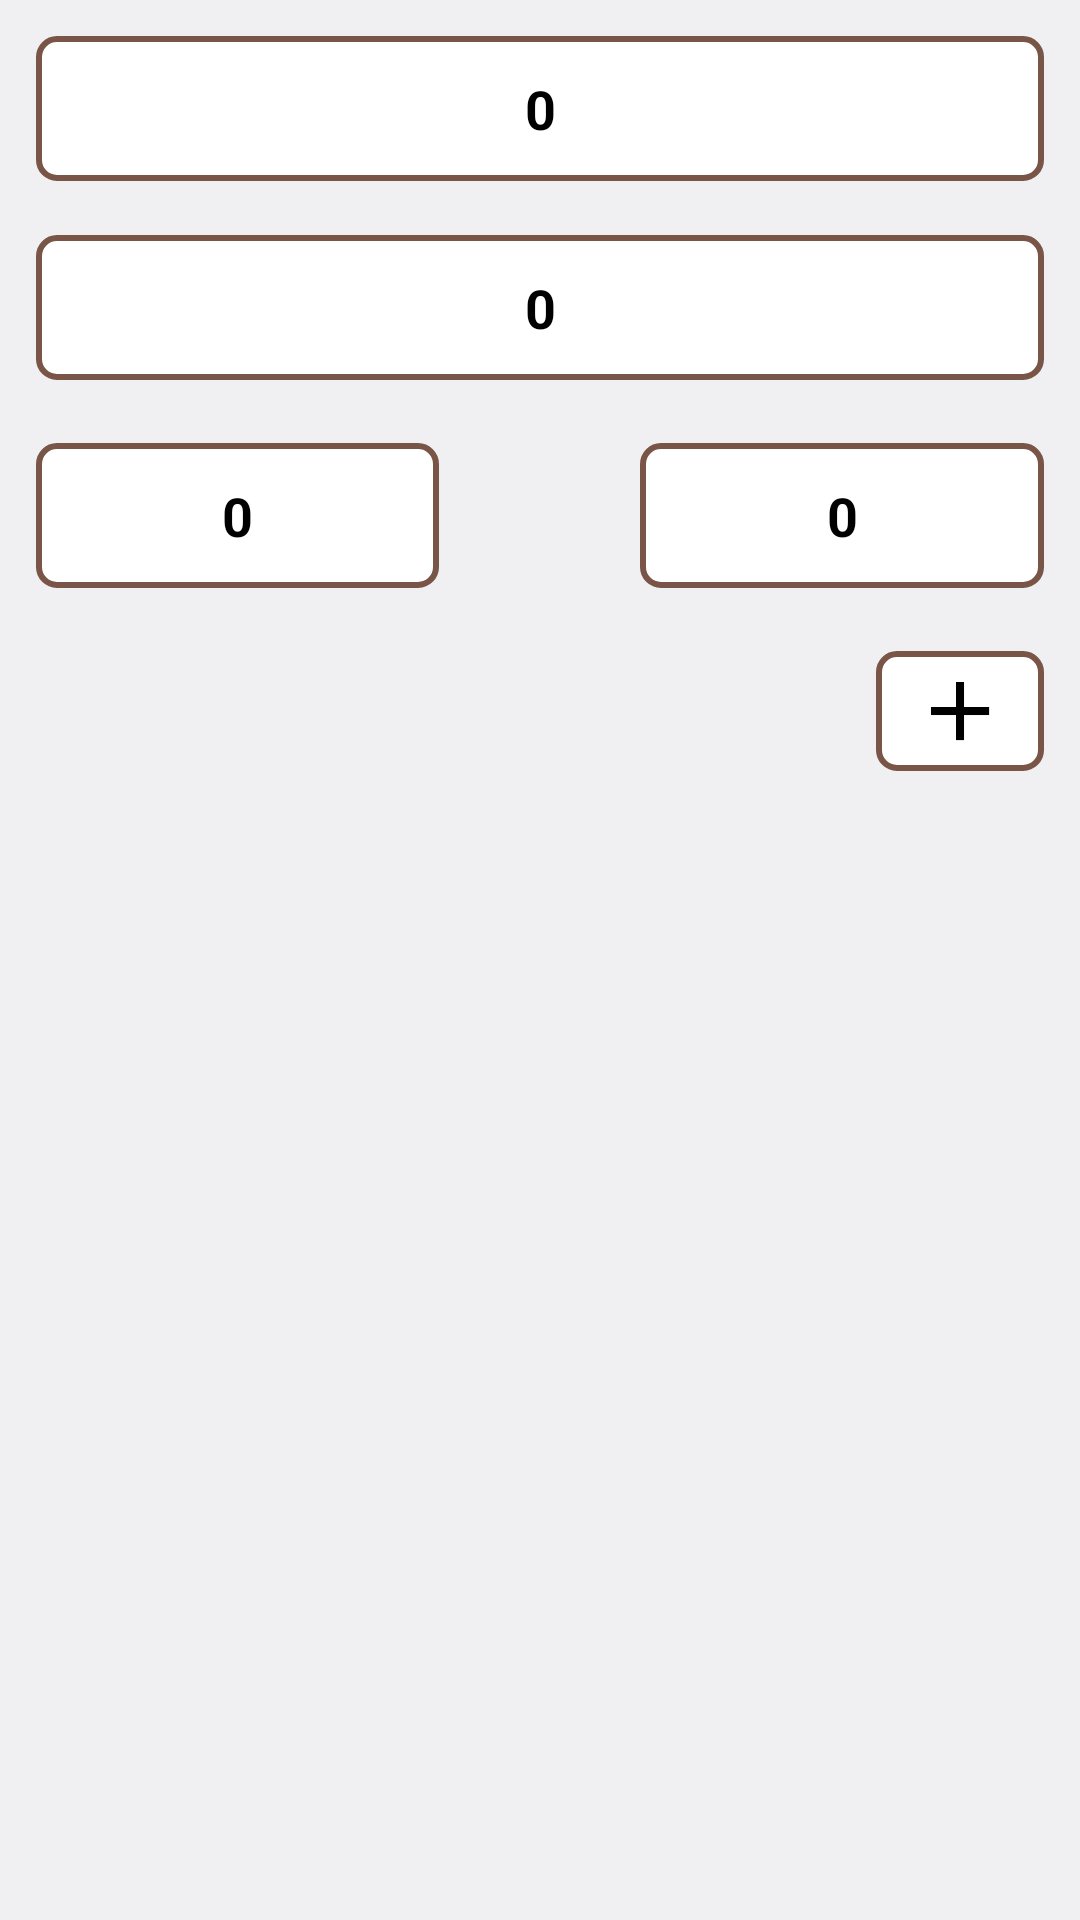

This screen was rendered from an Android layout file. Write that file and the resources it references.
<!-- AndroidManifest.xml: application theme AppTheme -->
<!-- res/layout/fragment_second.xml -->
<?xml version="1.0" encoding="utf-8"?>
<LinearLayout xmlns:android="http://schemas.android.com/apk/res/android"
    xmlns:app="http://schemas.android.com/apk/res-auto"
    xmlns:tools="http://schemas.android.com/tools"
    android:layout_width="match_parent"
    android:layout_height="match_parent"
    android:orientation="vertical">

    <EditText
        android:id="@+id/et_train_number"
        android:layout_width="match_parent"
        android:layout_height="wrap_content"
        android:layout_marginStart="12dp"
        android:layout_marginTop="12dp"
        android:layout_marginEnd="12dp"
        android:layout_marginBottom="9dp"
        android:background="@drawable/defbackground"
        android:gravity="center"
        android:hint="Номер поезда"
        android:imeOptions="actionNext"
        android:inputType="number"
        android:maxLines="1"
        android:paddingStart="16dp"
        android:paddingTop="12dp"
        android:paddingEnd="16dp"
        android:paddingBottom="12dp"
        android:text="0"
        android:textColor="@android:color/black"
        android:textSize="18sp"
        android:textStyle="bold" />

    <TextView
        android:id="@+id/tv_position"
        android:layout_width="match_parent"
        android:layout_height="wrap_content"
        android:layout_marginStart="12dp"
        android:layout_marginTop="9dp"
        android:layout_marginEnd="12dp"
        android:layout_marginBottom="9dp"
        android:background="@drawable/defbackground"
        android:gravity="center"
        android:paddingStart="16dp"
        android:paddingTop="12dp"
        android:paddingEnd="16dp"
        android:paddingBottom="12dp"
        android:text="0"
        android:textColor="@android:color/black"
        android:textSize="18sp"
        android:textStyle="bold" />

    <LinearLayout
        android:layout_width="match_parent"
        android:layout_height="wrap_content"
        android:orientation="horizontal"
        android:padding="12dp">

        <EditText
            android:id="@+id/et_main_speed"
            android:layout_width="0dp"
            android:layout_height="wrap_content"
            android:layout_weight="2"
            android:background="@drawable/defbackground"
            android:gravity="center"
            android:hint="Скорость"
            android:imeOptions="actionNext"
            android:inputType="number"
            android:maxLines="1"
            android:paddingStart="16dp"
            android:paddingTop="12dp"
            android:paddingEnd="16dp"
            android:paddingBottom="12dp"
            android:text="0"
            android:textColor="@android:color/black"
            android:textSize="18sp"
            android:textStyle="bold" />

        <Space
            android:layout_width="0dp"
            android:layout_height="0dp"
            android:layout_weight="1" />

        <EditText
            android:id="@+id/et_width"
            android:layout_width="0dp"
            android:layout_height="wrap_content"
            android:layout_weight="2"
            android:background="@drawable/defbackground"
            android:gravity="center"
            android:hint="Длина"
            android:imeOptions="actionDone"
            android:inputType="number"
            android:maxLines="1"
            android:paddingStart="16dp"
            android:paddingTop="12dp"
            android:paddingEnd="16dp"
            android:paddingBottom="12dp"
            android:text="0"
            android:textColor="@android:color/black"
            android:textSize="18sp"
            android:textStyle="bold" />

    </LinearLayout>

    <androidx.core.widget.NestedScrollView
        android:layout_width="match_parent"
        android:layout_height="wrap_content">

        <LinearLayout
            android:layout_width="match_parent"
            android:layout_height="wrap_content"
            android:orientation="vertical">

            <androidx.recyclerview.widget.RecyclerView
                android:id="@+id/rv_list"
                android:layout_width="match_parent"
                android:layout_height="wrap_content"
                app:layoutManager="androidx.recyclerview.widget.LinearLayoutManager"
                tools:listitem="@layout/item_list" />

            <ImageButton
                android:id="@+id/im_add"
                android:layout_width="wrap_content"
                android:layout_height="wrap_content"
                android:layout_gravity="end"
                android:layout_marginTop="9dp"
                android:layout_marginEnd="12dp"
                android:layout_marginBottom="9dp"
                android:background="@drawable/defbackground"
                android:foreground="?android:attr/selectableItemBackground"
                android:paddingStart="16dp"
                android:paddingTop="8dp"
                android:paddingEnd="16dp"
                android:paddingBottom="8dp"
                android:src="@drawable/ic_add_black_24dp" />

        </LinearLayout>

    </androidx.core.widget.NestedScrollView>

</LinearLayout>
<!-- res/layout/item_list.xml (included above) -->
<?xml version="1.0" encoding="utf-8"?>
<LinearLayout xmlns:android="http://schemas.android.com/apk/res/android"
    xmlns:tools="http://schemas.android.com/tools"
    android:layout_width="match_parent"
    android:layout_height="wrap_content"
    android:gravity="center_vertical"
    android:orientation="horizontal"
    android:paddingStart="12dp"
    android:paddingTop="9dp"
    android:paddingEnd="12dp"
    android:paddingBottom="9dp">

    <EditText
        android:id="@+id/et_speed"
        android:layout_width="wrap_content"
        android:layout_height="wrap_content"
        android:layout_marginEnd="12dp"
        android:background="@drawable/defbackground"
        android:gravity="center"
        android:hint="(км/ч)"
        android:imeOptions="actionNext"
        android:inputType="number"
        android:maxLength="3"
        android:maxLines="1"
        android:minWidth="70dp"
        android:paddingStart="16dp"
        android:paddingTop="12dp"
        android:paddingEnd="16dp"
        android:paddingBottom="12dp"
        android:textColor="@color/colorAccent"
        android:textSize="18sp"
        android:textStyle="bold"
        tools:text="60" />

    <EditText
        android:id="@+id/et_distance"
        android:layout_width="0dp"
        android:layout_height="wrap_content"
        android:layout_marginEnd="12dp"
        android:layout_weight="1"
        android:background="@drawable/defbackground"
        android:gravity="center"
        android:hint="Координата (км)"
        android:imeOptions="actionDone"
        android:inputType="numberDecimal"
        android:maxLines="1"
        android:paddingStart="16dp"
        android:paddingTop="12dp"
        android:paddingEnd="16dp"
        android:paddingBottom="12dp"
        android:textColor="@android:color/black"
        android:textSize="18sp"
        android:textStyle="bold"
        tools:text="1042.3" />

    <ImageButton
        android:id="@+id/im_menu"
        android:layout_width="wrap_content"
        android:layout_height="wrap_content"
        android:background="@drawable/defbackground"
        android:foreground="?android:attr/selectableItemBackground"
        android:paddingStart="10dp"
        android:paddingTop="12dp"
        android:paddingEnd="10dp"
        android:paddingBottom="12dp"
        android:src="@drawable/ic_more_vert_black_24dp" />

</LinearLayout>
<!-- resources referenced by this layout -->
<resources>
  <color name="colorAccent">@android:color/holo_green_dark</color>
  <!-- drawable defbackground (drawable) -->
  <?xml version="1.0" encoding="utf-8"?>
  <shape xmlns:android="http://schemas.android.com/apk/res/android"
      android:shape="rectangle">
      <solid android:color="@android:color/white" />
      <stroke
          android:color="#795548"
          android:width="2dp" />
      <corners android:radius="6dp" />
  </shape>
  <!-- drawable ic_add_black_24dp: png bitmap (drawable-hdpi, 169 bytes) -->
  <!-- drawable ic_more_vert_black_24dp: png bitmap (drawable-hdpi, 475 bytes) -->
  <style name="AppTheme" parent="android:Theme.DeviceDefault.Light.NoActionBar">
          <item name="android:colorPrimary">@android:color/holo_red_dark</item>
          <item name="android:colorPrimaryDark">@android:color/holo_red_dark</item>
          <item name="android:colorAccent">@android:color/holo_green_dark</item>
      </style>
</resources>
